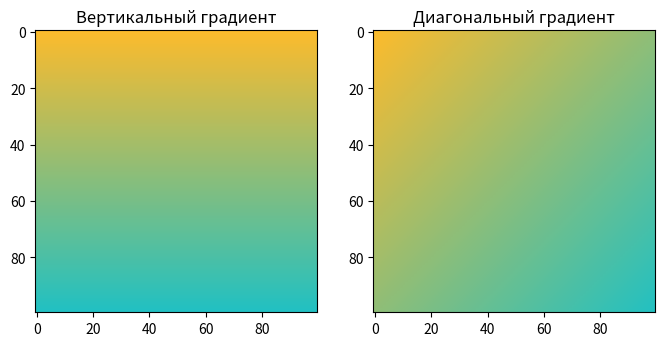

Reproduce this figure in Python.
import numpy as np
import matplotlib.pyplot as plt

def lerp(v0, v1, t):
    return (1 - t) * v0 + t * v1

def vertical_gradient(color1, color2, size):
    image = np.zeros((size, size, 3), dtype="uint8")
    for i, v in enumerate(np.linspace(0, 1, size)):
        r = lerp(color1[0], color2[0], v)
        g = lerp(color1[1], color2[1], v)
        b = lerp(color1[2], color2[2], v)
        image[i, :, :] = [r, g, b]
    return image

def diagonal_gradient(color1, color2, size):
    image = np.zeros((size, size, 3), dtype="uint8")
    for i in range(size):
        for j in range(size):
            t = (i + j) / (2 * size)
            r = lerp(color1[0], color2[0], t)
            g = lerp(color1[1], color2[1], t)
            b = lerp(color1[2], color2[2], t)
            image[i, j, :] = [r, g, b]
    return image

size = 100
color1 = [253, 187, 45]
color2 = [34, 193, 195]

plt.figure(figsize=(8, 4))

plt.subplot(1, 2, 1)
plt.imshow(vertical_gradient(color1, color2, size))
plt.title('Вертикальный градиент')

plt.subplot(1, 2, 2)
plt.imshow(diagonal_gradient(color1, color2, size))
plt.title('Диагональный градиент')

plt.show()
